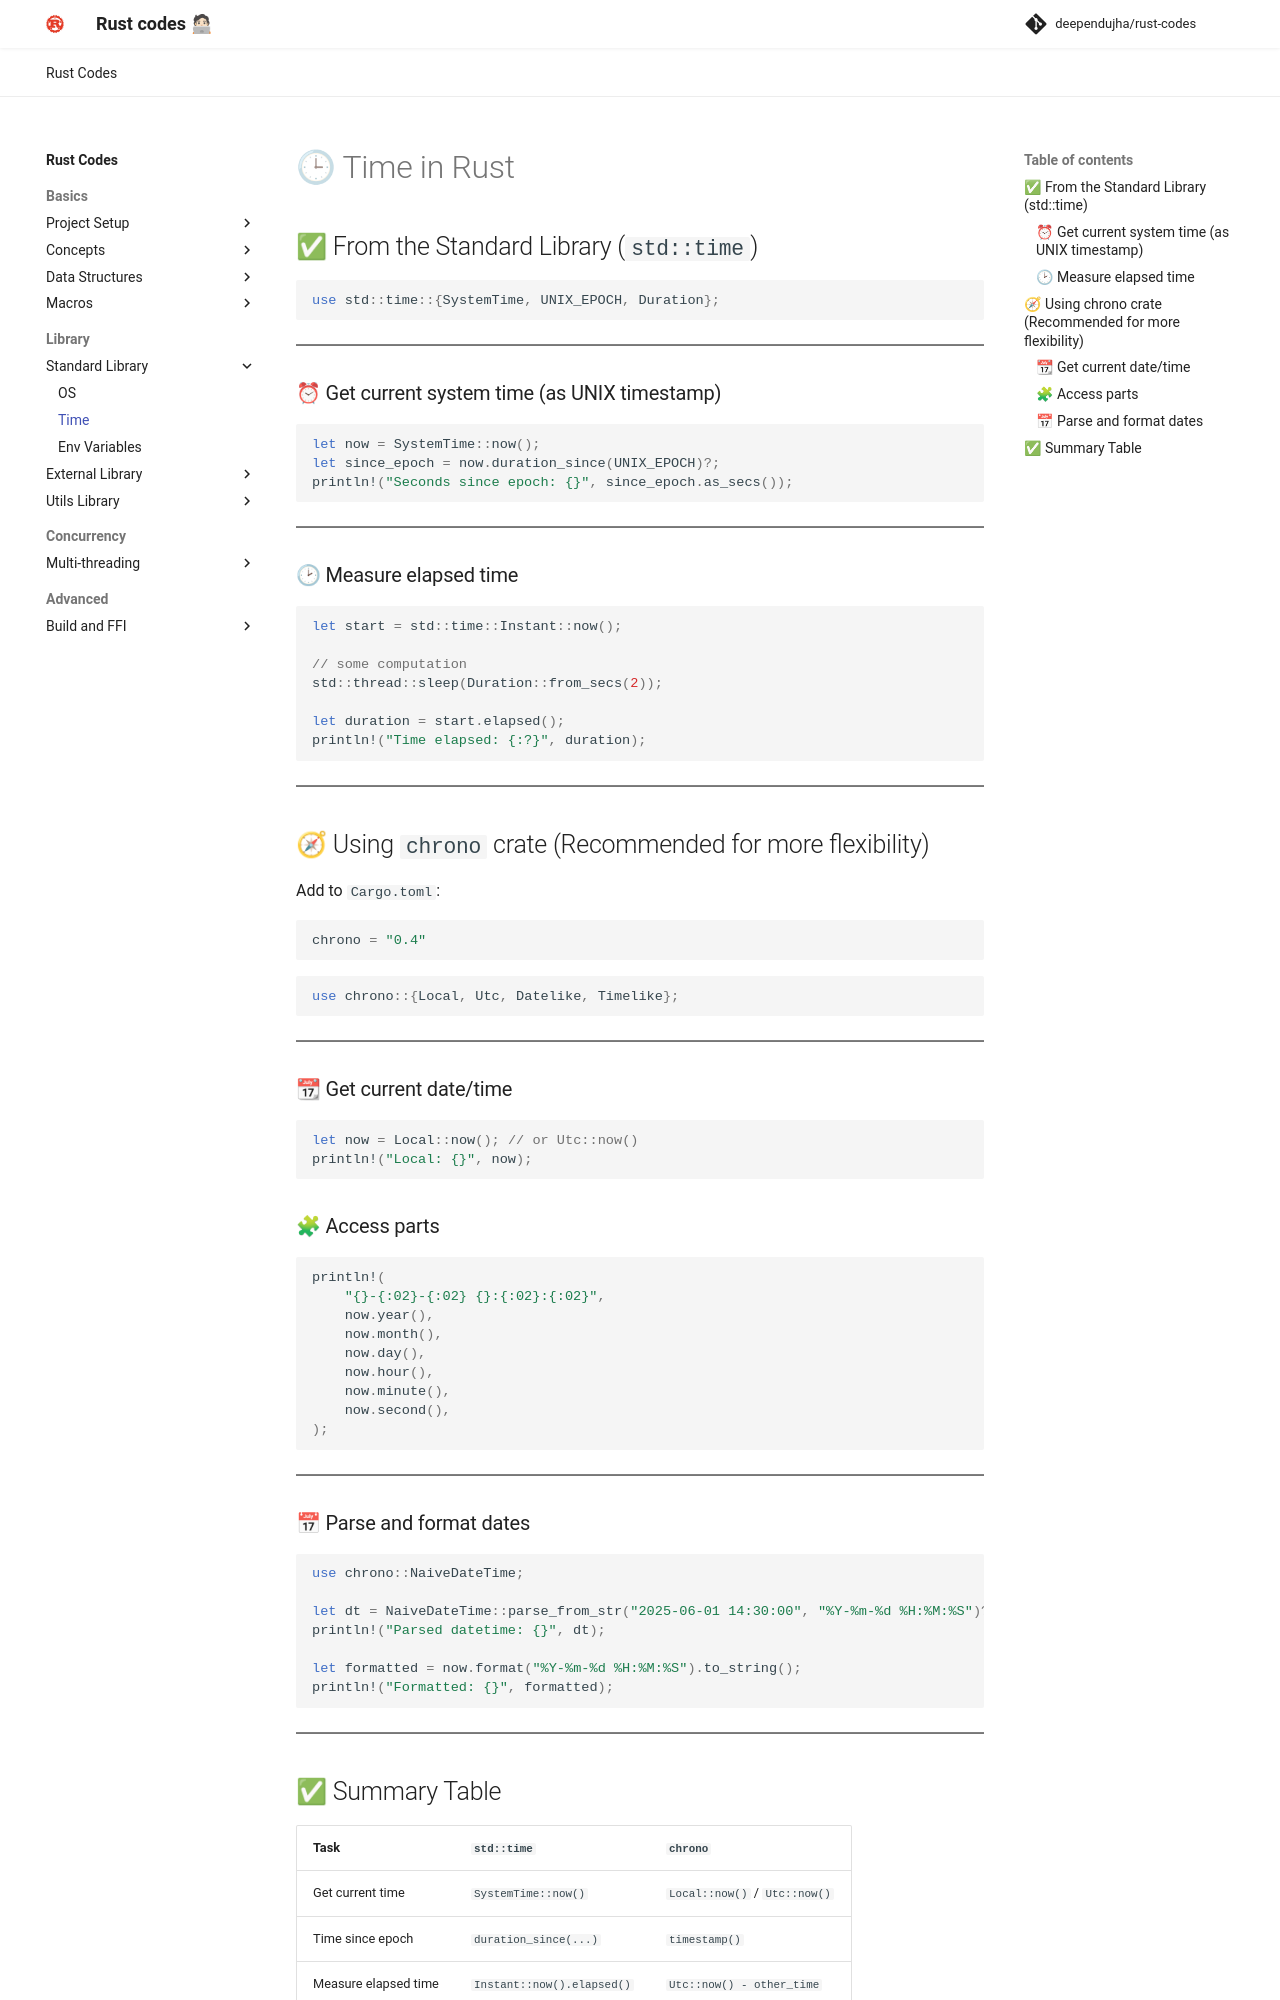

repository: deependujha/rust-codes · page: 02-library/01-standard-library/02-time/index.html · generator: mkdocs

# 🕒 Time in Rust

## ✅ From the Standard Library (`std::time`)

```rust
use std::time::{SystemTime, UNIX_EPOCH, Duration};
```

---

### ⏰ Get current system time (as UNIX timestamp)

```rust
let now = SystemTime::now();
let since_epoch = now.duration_since(UNIX_EPOCH)?;
println!("Seconds since epoch: {}", since_epoch.as_secs());
```

---

### 🕑 Measure elapsed time

```rust
let start = std::time::Instant::now();

// some computation
std::thread::sleep(Duration::from_secs(2));

let duration = start.elapsed();
println!("Time elapsed: {:?}", duration);
```

---

## 🧭 Using `chrono` crate (Recommended for more flexibility)

Add to `Cargo.toml`:

```toml
chrono = "0.4"
```

```rust
use chrono::{Local, Utc, Datelike, Timelike};
```

---

### 📆 Get current date/time

```rust
let now = Local::now(); // or Utc::now()
println!("Local: {}", now);
```

### 🧩 Access parts

```rust
println!(
    "{}-{:02}-{:02} {}:{:02}:{:02}",
    now.year(),
    now.month(),
    now.day(),
    now.hour(),
    now.minute(),
    now.second(),
);
```

---

### 📅 Parse and format dates

```rust
use chrono::NaiveDateTime;

let dt = NaiveDateTime::parse_from_str("2025-06-01 14:30:00", "%Y-%m-%d %H:%M:%S")?;
println!("Parsed datetime: {}", dt);

let formatted = now.format("%Y-%m-%d %H:%M:%S").to_string();
println!("Formatted: {}", formatted);
```

---
